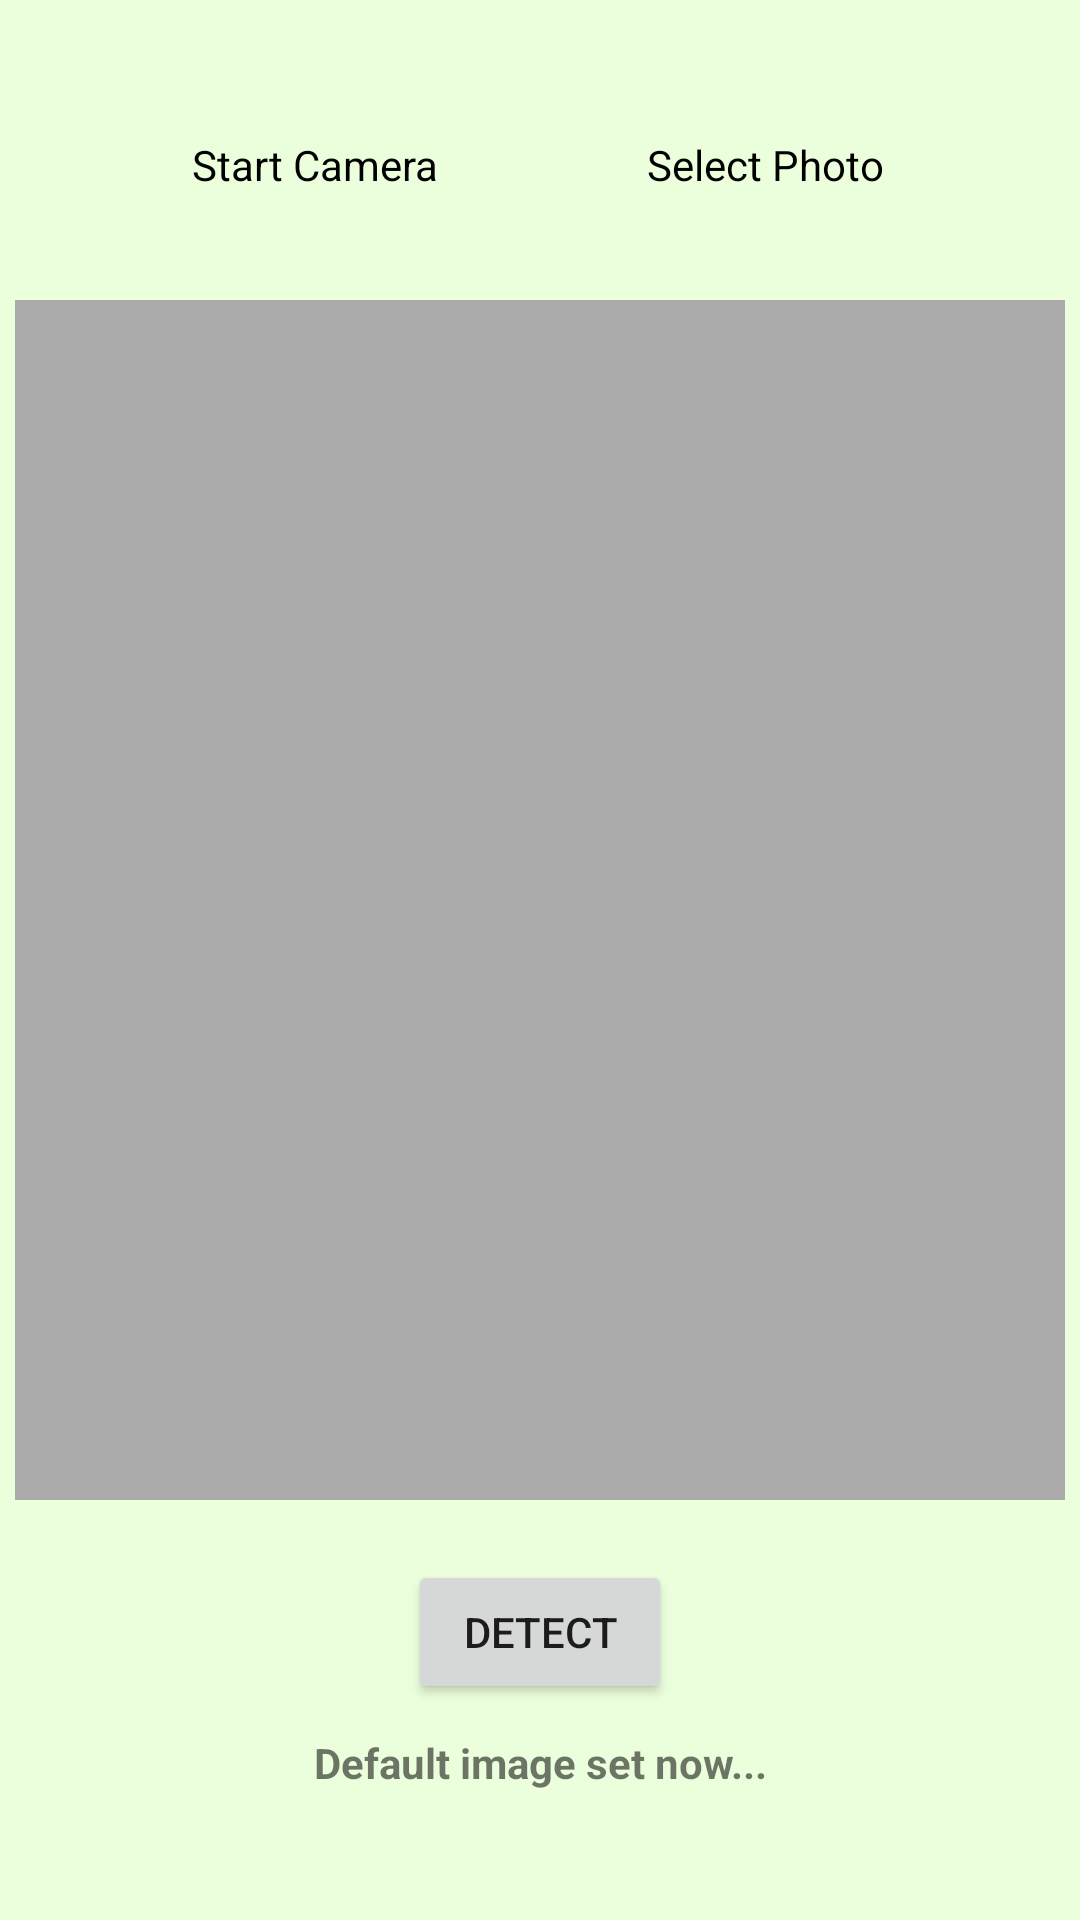

This screen was rendered from an Android layout file. Write that file and the resources it references.
<!-- AndroidManifest.xml: application theme Theme.FarmHelper -->
<!-- res/layout/activity_diseases_predictor.xml -->
<?xml version="1.0" encoding="utf-8"?>
<RelativeLayout xmlns:android="http://schemas.android.com/apk/res/android"
    xmlns:app="http://schemas.android.com/apk/res-auto"
    xmlns:tools="http://schemas.android.com/tools"
    android:layout_width="match_parent"
    android:layout_height="match_parent"
    android:background="#ECFFDC"
    tools:context=".MainActivity">

    <RelativeLayout
        android:id="@+id/rel_top"
        android:layout_width="wrap_content"
        android:layout_height="wrap_content"
        android:layout_marginTop="30dp"
        android:background="@drawable/btn_notselect"
        android:layout_centerHorizontal="true">

        <TextView
            android:id="@+id/mCameraButton"
            android:layout_width="150dp"
            android:layout_height="50dp"
            android:gravity="center"
            android:background="@drawable/btn_select"
            android:textColor="@color/black"
            android:text="@string/buttonTakePhoto" />

        <TextView
            android:id="@+id/mGalleryButton"
            android:layout_width="150dp"
            android:layout_height="50dp"
            android:textColor="@color/black"
            android:gravity="center"
            android:layout_toRightOf="@id/mCameraButton"
            android:text="@string/buttonSelectPhoto" />

    </RelativeLayout>

    <ImageView
        android:id="@+id/mPhotoImageView"
        android:layout_width="350dp"
        android:layout_height="400dp"
        android:layout_below="@id/rel_top"
        android:layout_centerHorizontal="true"
        android:layout_marginTop="20dp"
        android:contentDescription="@string/descriptionImage"
        app:srcCompat="@android:color/darker_gray" />


    <Button
        android:id="@+id/mDetectButton"
        android:layout_width="wrap_content"
        android:layout_height="wrap_content"
        android:layout_below="@id/mPhotoImageView"
        android:layout_centerHorizontal="true"
        android:layout_marginTop="20dp"
        android:text="@string/buttonDiagnose"/>

    <TextView
        android:id="@+id/mResultTextView"
        android:layout_width="wrap_content"
        android:layout_height="wrap_content"
        android:layout_below="@id/mDetectButton"
        android:layout_centerHorizontal="true"
        android:layout_marginTop="10dp"
        android:text="@string/defaultImage"
        android:textAlignment="center"
        android:textStyle="bold">
    </TextView>
</RelativeLayout>
<!-- resources referenced by this layout -->
<resources>
  <string name="buttonDiagnose">Detect</string>
  <string name="buttonSelectPhoto">Select Photo</string>
  <string name="buttonTakePhoto">Start Camera</string>
  <string name="defaultImage">Default image set now...</string>
  <string name="descriptionImage">View for displaying image</string>
  <style name="Theme.FarmHelper" parent="Theme.MaterialComponents.DayNight.DarkActionBar">
          
          <item name="colorPrimary">@color/purple_500</item>
          <item name="colorPrimaryVariant">@color/purple_700</item>
          <item name="colorOnPrimary">@color/white</item>
          
          <item name="colorSecondary">@color/teal_200</item>
          <item name="colorSecondaryVariant">@color/teal_700</item>
          <item name="colorOnSecondary">@color/black</item>
          
          <item name="android:statusBarColor">?attr/colorPrimaryVariant</item>
          
      </style>
  <!-- not gathered from this repository: default colours our renderer supplied (Android Studio template values) -->
  <color name="purple_500">#FF6200EE</color>
  <color name="purple_700">#FF3700B3</color>
  <color name="teal_200">#FF03DAC5</color>
  <color name="teal_700">#FF018786</color>
  <color name="black">#FF000000</color>
  <color name="white">#FFFFFFFF</color>
</resources>
